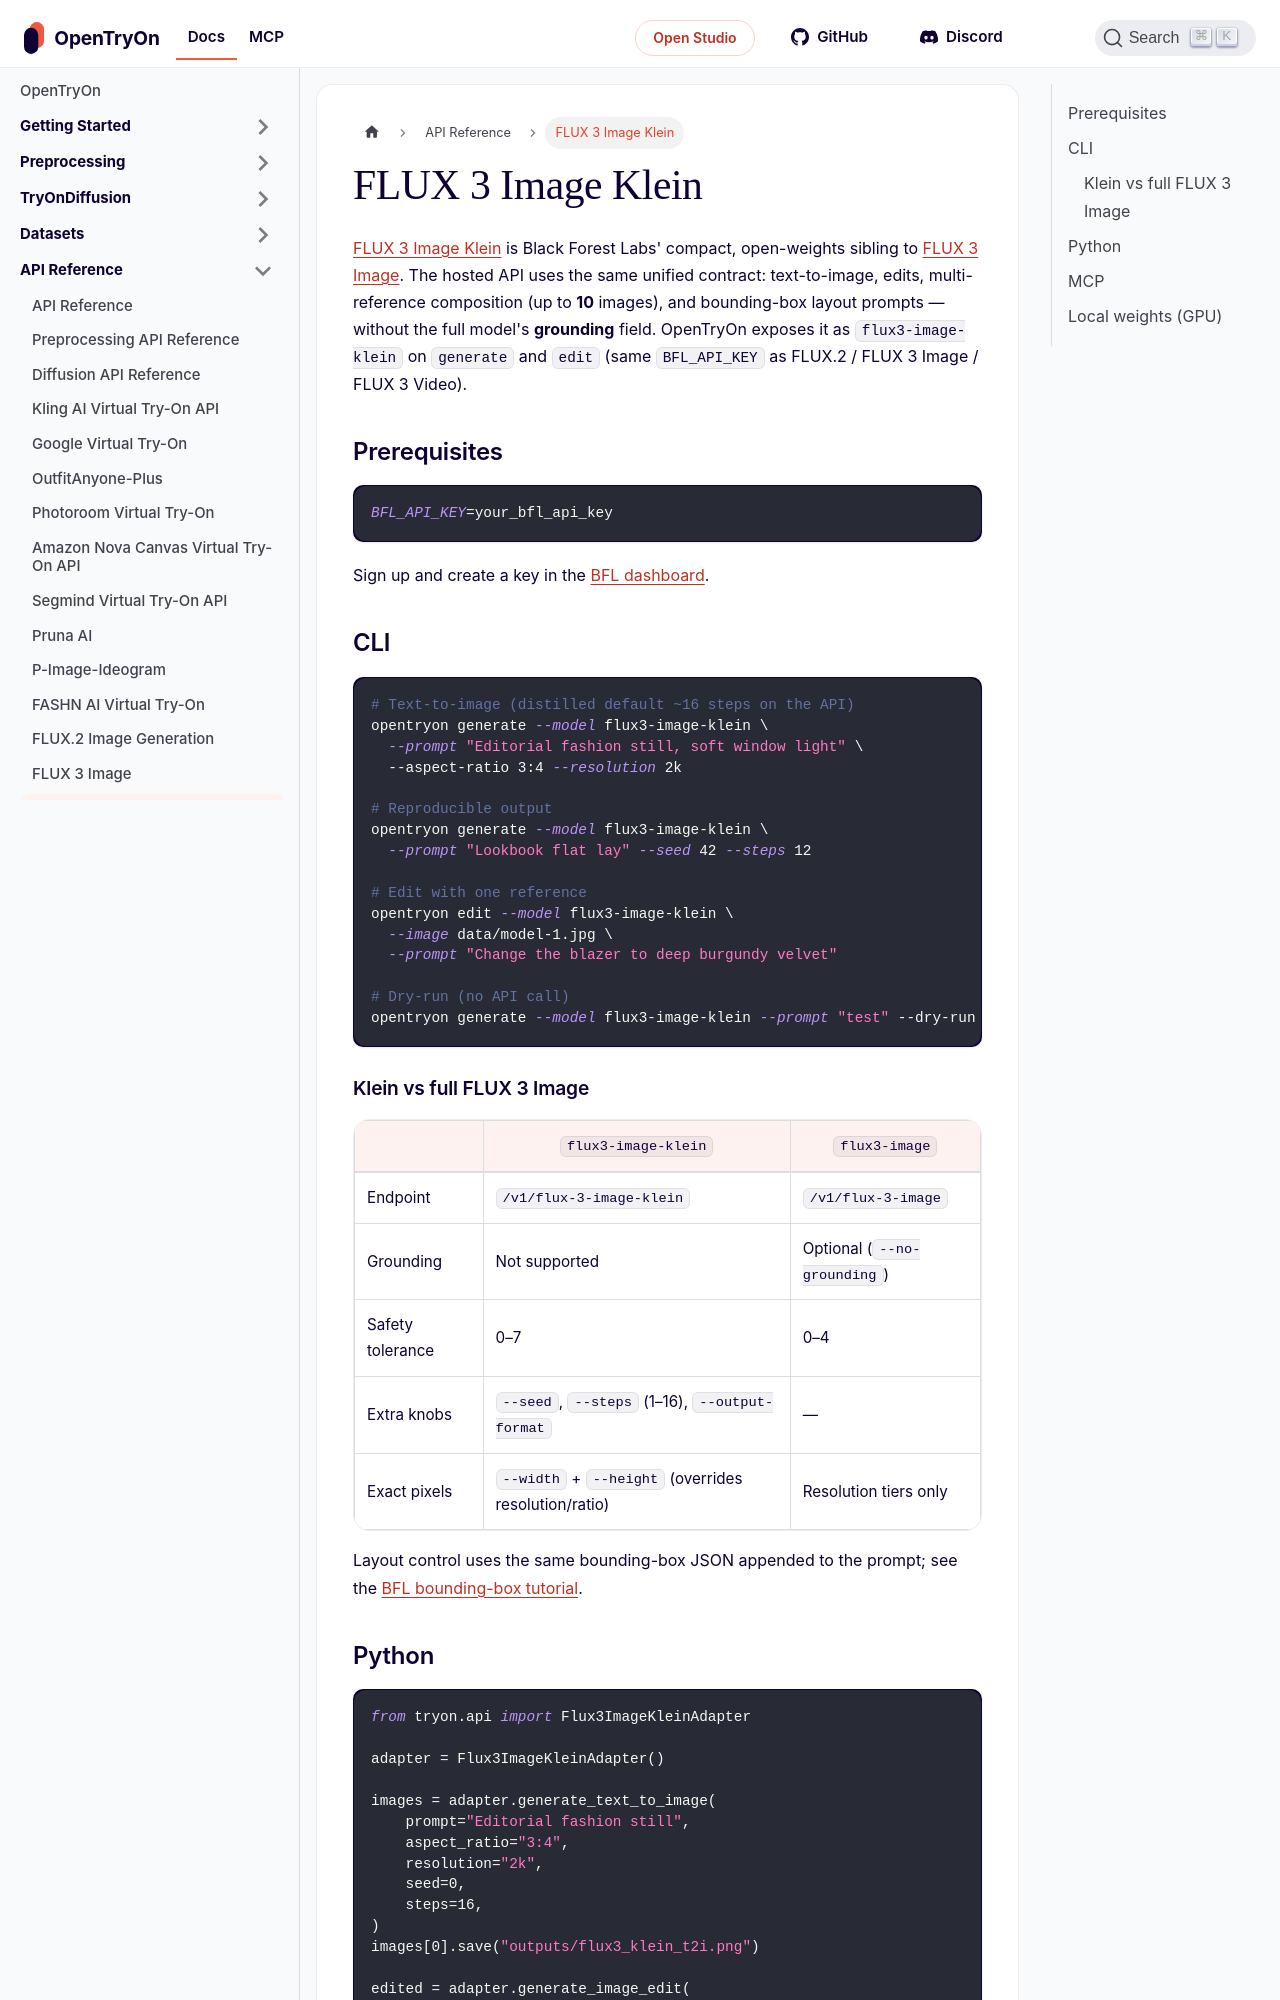

repository: tryonlabs/opentryon · page: api-reference/flux3-image-klein.html · generator: docusaurus

---
sidebar_position: 7
title: FLUX 3 Image Klein
description: Generate and edit images with Black Forest Labs FLUX 3 Image Klein — faster distilled API sibling to FLUX 3 Image.
keywords:
  - FLUX 3
  - FLUX 3 Image Klein
  - Klein
  - image generation
  - image editing
  - BFL AI
---

# FLUX 3 Image Klein

[FLUX 3 Image Klein](https://docs.bfl.ml/flux_3/flux3_image_klein) is Black Forest Labs' compact, open-weights sibling to [FLUX 3 Image](flux3-image). The hosted API uses the same unified contract: text-to-image, edits, multi-reference composition (up to **10** images), and bounding-box layout prompts — without the full model's **grounding** field. OpenTryOn exposes it as **`flux3-image-klein`** on `generate` and `edit` (same `BFL_API_KEY` as FLUX.2 / FLUX 3 Image / FLUX 3 Video).

## Prerequisites

```bash
BFL_API_KEY=your_bfl_api_key
```

Sign up and create a key in the [BFL dashboard](https://docs.bfl.ml/).

## CLI

```bash
# Text-to-image (distilled default ~16 steps on the API)
opentryon generate --model flux3-image-klein \
  --prompt "Editorial fashion still, soft window light" \
  --aspect-ratio 3:4 --resolution 2k

# Reproducible output
opentryon generate --model flux3-image-klein \
  --prompt "Lookbook flat lay" --seed 42 --steps 12

# Edit with one reference
opentryon edit --model flux3-image-klein \
  --image data/model-1.jpg \
  --prompt "Change the blazer to deep burgundy velvet"

# Dry-run (no API call)
opentryon generate --model flux3-image-klein --prompt "test" --dry-run
```
